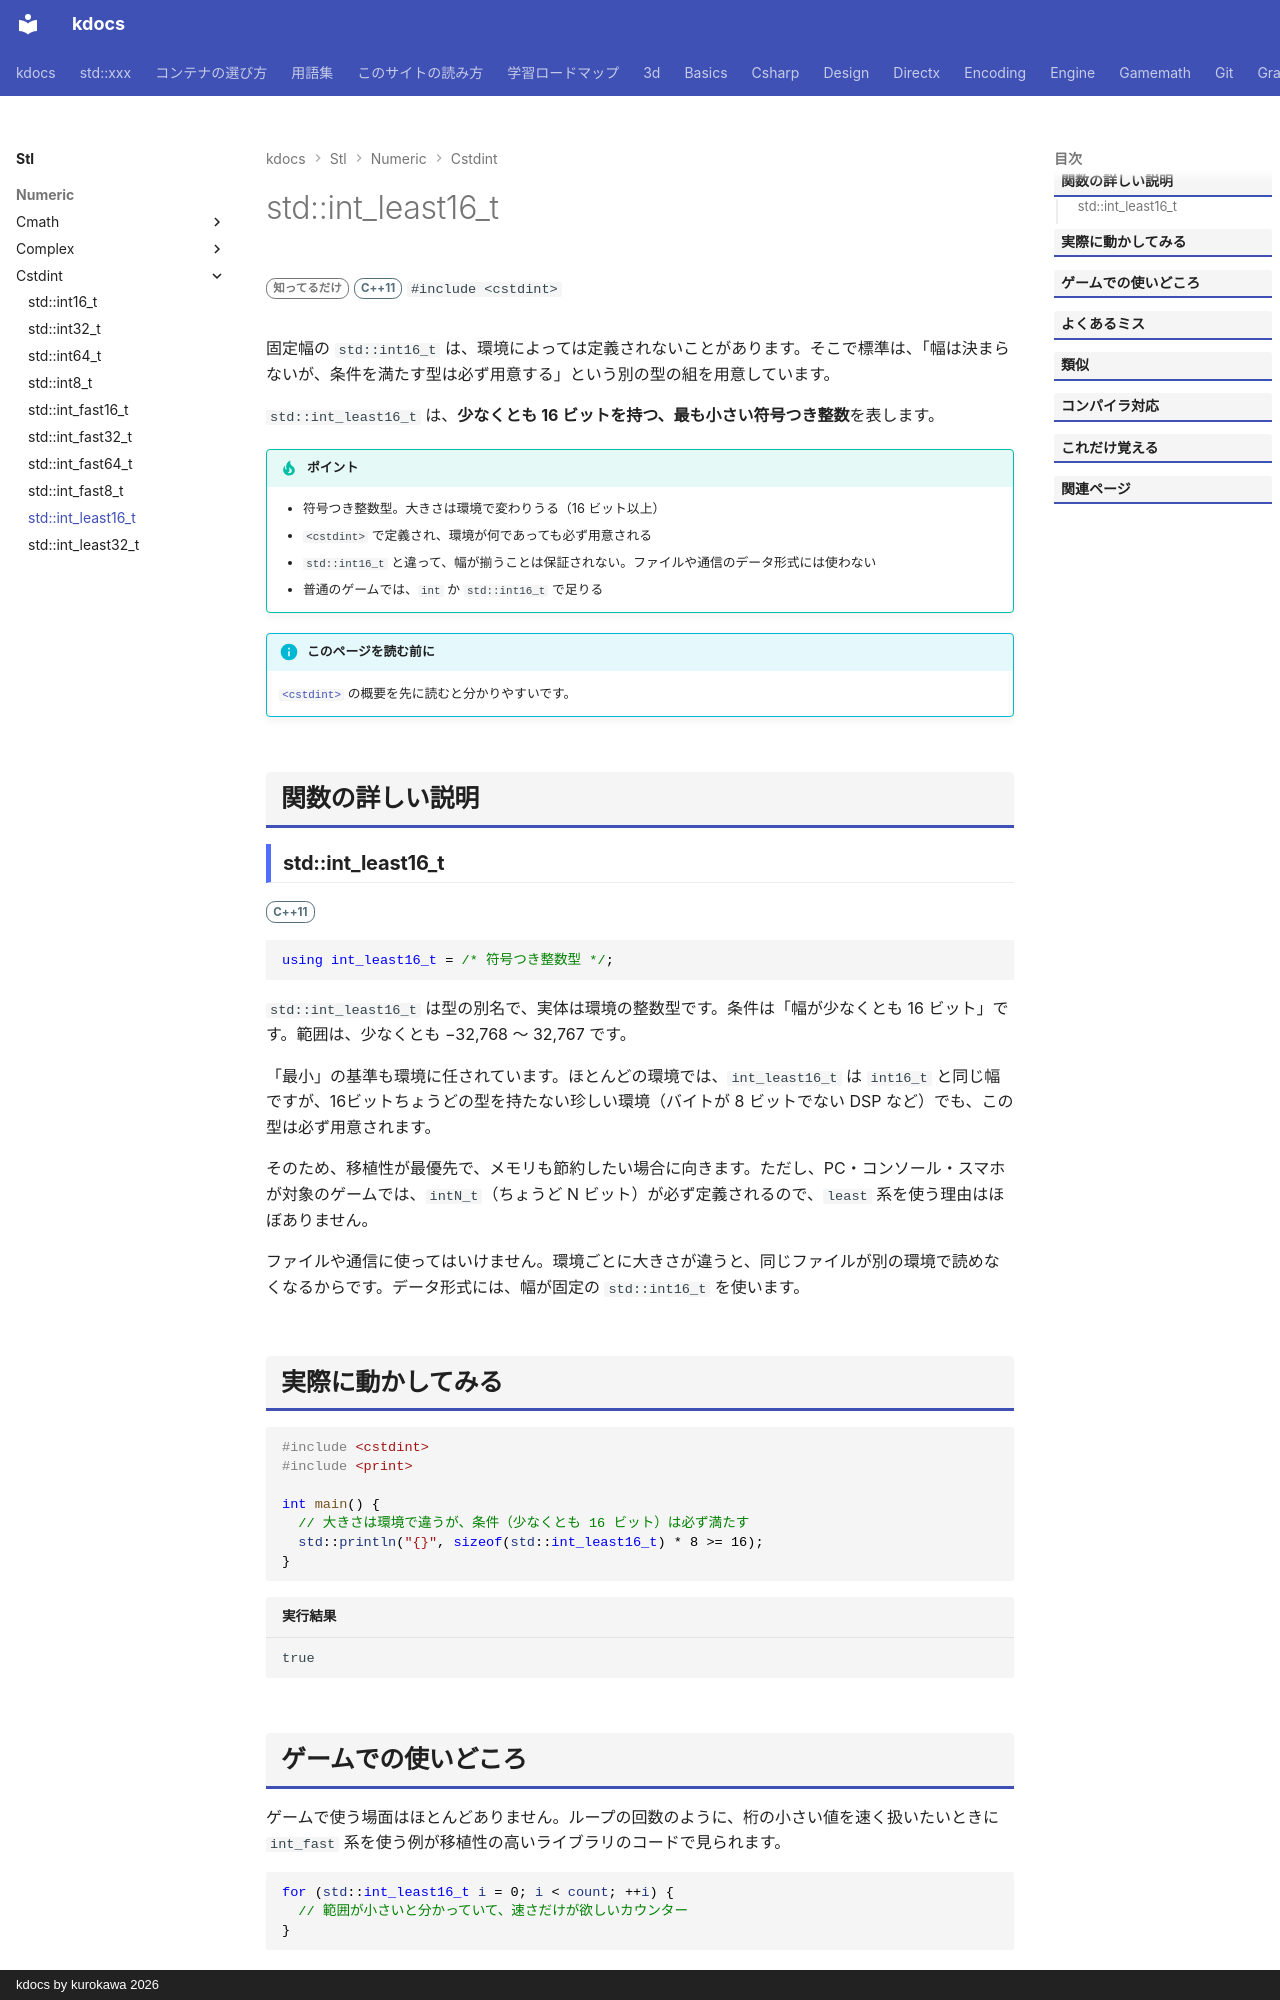

repository: qwzxdf/kdocs · page: stl/numeric/cstdint/int_least16_t/index.html · generator: mkdocs · copyright: kdocs by kurokawa 2026

---
title: std::int_least16_t
summary: "16 ビット以上で、最も小さい符号付き整数。"
order: 900
tags:
  - 数値
---

# std::int_least16_t

<div class="page-badges" markdown>
<span class="rank rank-rare">知ってるだけ</span>
<span class="ver ver-11">C++11</span>
`#include <cstdint>`
</div>

固定幅の `std::int16_t` は、環境によっては定義されないことがあります。そこで標準は、「幅は決まらないが、条件を満たす型は必ず用意する」という別の型の組を用意しています。

`std::int_least16_t` は、<strong>少なくとも 16 ビットを持つ、最も小さい符号つき整数</strong>を表します。

!!! tip "ポイント"
    - 符号つき整数型。大きさは環境で変わりうる（16 ビット以上）
    - `<cstdint>` で定義され、環境が何であっても必ず用意される
    - `std::int16_t` と違って、幅が揃うことは保証されない。ファイルや通信のデータ形式には使わない
    - 普通のゲームでは、`int` か `std::int16_t` で足りる

!!! info "このページを読む前に"
    [`<cstdint>`](../cstdint.md) の概要を先に読むと分かりやすいです。

## 関数の詳しい説明

### std::int_least16_t {#int_least16_t}

<span class="ver ver-11">C++11</span>

```cpp
using int_least16_t = /* 符号つき整数型 */;
```

`std::int_least16_t` は型の別名で、実体は環境の整数型です。条件は「幅が少なくとも 16 ビット」です。範囲は、少なくとも −32,768 〜 32,767 です。

「最小」の基準も環境に任されています。ほとんどの環境では、`int_least16_t` は `int16_t` と同じ幅ですが、16ビットちょうどの型を持たない珍しい環境（バイトが 8 ビットでない DSP など）でも、この型は必ず用意されます。

そのため、移植性が最優先で、メモリも節約したい場合に向きます。ただし、PC・コンソール・スマホが対象のゲームでは、`intN_t`（ちょうど N ビット）が必ず定義されるので、`least` 系を使う理由はほぼありません。

ファイルや通信に使ってはいけません。環境ごとに大きさが違うと、同じファイルが別の環境で読めなくなるからです。データ形式には、幅が固定の `std::int16_t` を使います。
